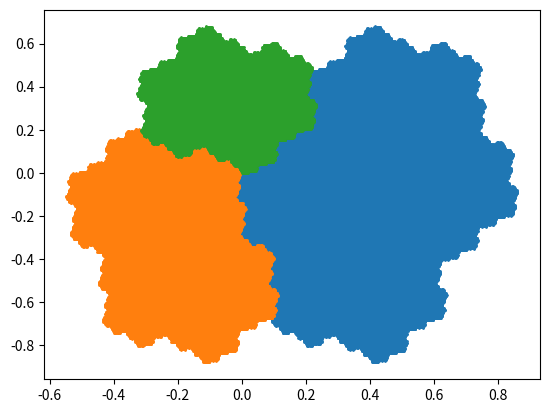

The matplotlib source for this figure:
import numpy as np
import numpy.linalg as ln
import matplotlib.pyplot as plt

class Rauzy:
    def __init__(self, subs, n):
        pts = [[] for i in range(3)]
        w = [0]
        for i in range(n):
            wt = []
            for j in range(len(w)):
                wt.extend(subs[w[j]])
            w = wt
        self.ev = np.array([0.0, 0.0, 0.0])
        for i in w:
            self.ev[i] += 1
            pts[i].append(np.array(self.ev))
        self.ev /= ln.norm(self.ev)
        a = np.array([self.ev, [1.0, 0.0, 0.0], [0.0, 1.0, 0.0]]).transpose()
        q, _ = ln.qr(a)
        q = q.transpose()
        e = [q[1], q[2]]
        self.cds = [[[] for _ in range(2)] for _ in range(3)]
        for i in range(3):
            for pt in pts[i]:
                for j in range(2):
                    self.cds[i][j].append(np.dot(pt, e[j]))
    def draw(self):
        for i in range(3):
            plt.scatter(self.cds[i][0], self.cds[i][1], s=1)
        plt.show()
    def eigenvector(self):
        return self.ev

if __name__ == '__main__':
    r = Rauzy([[0, 1], [0, 2], [0]], 20)
    print(r.eigenvector())
    r.draw()